Run: headless pygame with SDL's dummy video driver; simulated clock (each Clock.tick advances the game by its frame time, no real sleeping); random seed 0; keys injected as events and as key.get_pressed() state; no mouse input.
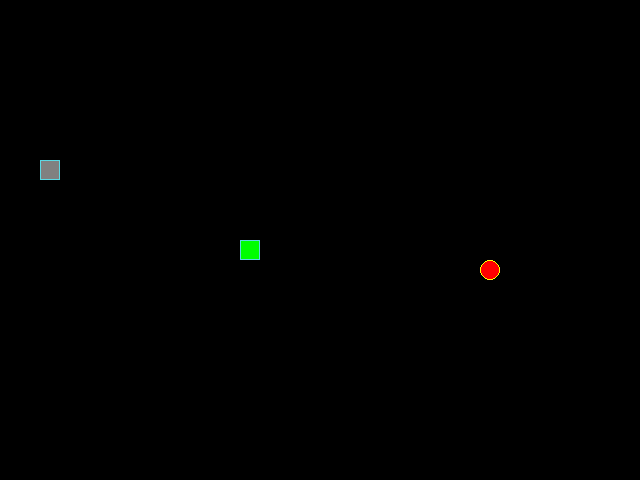
Frame 1 of 4 · flips 1–60 · no input
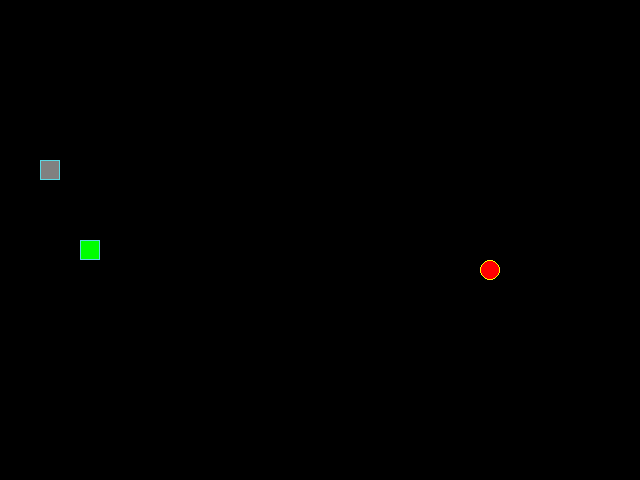
Frame 2 of 4 · flips 61–180 · tapped SPACE, RETURN · held RIGHT (→), D
Frame 3 of 4 · flips 181–300 · held DOWN (↓), S · screen unchanged from frame 2, image omitted
Frame 4 of 4 · flips 301–420 · held LEFT (←), A, UP (↑), W · screen same as frame 1, image omitted

The pygame program that drew these frames:

from random import randint

import pygame

# Инициализация PyGame:
pygame.init()

# Константы для размеров поля и сетки:
SCREEN_WIDTH, SCREEN_HEIGHT = 640, 480
GRID_SIZE = 20
GRID_WIDTH = SCREEN_WIDTH // GRID_SIZE
GRID_HEIGHT = SCREEN_HEIGHT // GRID_SIZE

# Направления движения:
UP = (0, -1)
DOWN = (0, 1)
LEFT = (-1, 0)
RIGHT = (1, 0)

# Цвет фона - черный:
BOARD_BACKGROUND_COLOR = (0, 0, 0)

# Цвет границы ячейки
BORDER_COLOR = (93, 216, 228)

# Цвет яблока
APPLE_COLOR = (255, 0, 0)

# Цвет контура яблока
APPLE_CONTUR_COLOR = (255, 255, 0)

# Цвет змейки
SNAKE_COLOR = (0, 255, 0)

# Цвет камня = серый
GREY = (128, 128, 128)

# Скорость движения змейки:
# SPEED = 7

# Настройка игрового окна:
screen = pygame.display.set_mode((SCREEN_WIDTH, SCREEN_HEIGHT), 0, 32)

# Заголовок окна игрового поля:
pygame.display.set_caption('Змейка')

# Настройка времени:
clock = pygame.time.Clock()


class GameObject:
    """Родительский класс игровых объектов."""

    def __init__(self,
                 body_color=None,
                 position=(SCREEN_WIDTH // 2, SCREEN_HEIGHT // 2)):
        self.position = position
        self.body_color = body_color

    def draw(self):
        """Абстрактный метод, отрисовки объекта на экране."""
        pass


class Apple(GameObject):
    """Игровой объект - яблока."""

    def __init__(self):
        super().__init__(body_color=APPLE_COLOR)
        self.randomize_position()

    def randomize_position(self):
        """Рандомное местоположение яблока"""
        self.position = (
            randint(0, GRID_WIDTH - 1) * GRID_SIZE,
            randint(0, GRID_HEIGHT - 1) * GRID_SIZE
        )

    def draw(self):
        """Отрисовка яблока"""
        x, y = self.position
        radius = GRID_SIZE // 2
        xy = (x + radius, y + radius)
        pygame.draw.circle(screen, self.body_color, xy, radius, radius)
        pygame.draw.circle(screen, APPLE_CONTUR_COLOR, xy, radius, 1)


class Snake(GameObject):
    """Дочерний класс игрового объекта - змейка."""

    def __init__(self, speed=4):
        super().__init__(body_color=SNAKE_COLOR)
        self.length = 1
        self.positions = [self.position]
        self.direction = RIGHT
        self.body_color = SNAKE_COLOR
        self.next_direction = None
        self.last = None
        self.speed = speed

    def update_direction(self):
        """Метод обновления направления после нажатия на кнопку."""
        if self.next_direction:
            self.direction = self.next_direction
            self.next_direction = None

    def move(self):
        """Обновляет позицию змейки."""

        def go_right_through(number: int, screen_wh: int) -> int:
            """Змейка проходит стены насквозь."""
            if number < 0:
                number += screen_wh
            if number >= screen_wh:
                number %= screen_wh
            return number

        head_x, head_y = self.get_head_position()
        direction_x, direction_y = self.direction
        x = go_right_through(head_x + (direction_x * GRID_SIZE), SCREEN_WIDTH)
        y = go_right_through(head_y + (direction_y * GRID_SIZE), SCREEN_HEIGHT)
        self.positions.insert(0, (x, y))
        self.last = self.positions.pop()

    def draw(self):
        """Отрисовка змейки."""
        for position in self.positions[:-1]:
            draw(position=position, color=self.body_color)

        # Отрисовка головы змейки
        draw(position=self.get_head_position(), color=self.body_color)

    def get_head_position(self):
        """Возвращает позицию головы змейки."""
        return self.positions[0]

    def reset(self):
        """Начальное состояние змейки, после столкновения с собой."""
        self.__init__()


class Stone(GameObject):
    """Игровой объект - камень, уменьшает длину змейки на 1."""

    def __init__(self):
        super().__init__(body_color=GREY)
        self.randomize_position()

    def randomize_position(self):
        """Рандомное местоположение яблока."""
        self.position = (
            randint(0, GRID_WIDTH - 1) * GRID_SIZE,
            randint(0, GRID_HEIGHT - 1) * GRID_SIZE
        )

    def draw(self):
        """Отрисовка камня."""
        draw(position=self.position, color=self.body_color)


def handle_keys(game_object):
    """Обрабатывает нажатия клавиш, чтобы изменить направление движения змеи"""
    for event in pygame.event.get():
        if event.type == pygame.QUIT:
            pygame.quit()
            raise SystemExit
        elif event.type == pygame.KEYDOWN:
            if event.key == pygame.K_UP and game_object.direction != DOWN:
                game_object.next_direction = UP
            elif event.key == pygame.K_DOWN and game_object.direction != UP:
                game_object.next_direction = DOWN
            elif event.key == pygame.K_LEFT and game_object.direction != RIGHT:
                game_object.next_direction = LEFT
            elif event.key == pygame.K_RIGHT and game_object.direction != LEFT:
                game_object.next_direction = RIGHT
            elif event.key == pygame.K_EQUALS and game_object.speed < 20:
                game_object.speed += 1
            elif event.key == pygame.K_MINUS and game_object.speed > 1:
                game_object.speed -= 1
            # elif event.key == pygame.K_ESCAPE:
            #     pygame.quit()


def erase_the_unnecessary(coordinates: list) -> None:
    """Затираем не нужное"""
    for coordinate in coordinates:
        last_rect = pygame.Rect(coordinate, (GRID_SIZE, GRID_SIZE))
        pygame.draw.rect(screen, BOARD_BACKGROUND_COLOR, last_rect)


def draw(position, color):
    """Отрисовка."""
    rect = (pygame.Rect(position, (GRID_SIZE, GRID_SIZE)))
    pygame.draw.rect(screen, color, rect)
    pygame.draw.rect(screen, BORDER_COLOR, rect, 1)


def main():
    """Главная функция."""
    # Тут нужно создать экземпляры классов.
    snake = Snake()
    apple = Apple()
    stone = Stone()

    while True:
        clock.tick(snake.speed)
        handle_keys(snake)
        snake.update_direction()
        snake.move()
        snake.draw()
        apple.draw()
        stone.draw()

        # Проверяем есть ли яблоко
        if apple.position in snake.positions:
            apple.__init__()
            snake.positions.append(snake.last)
            snake.draw()
            snake.length += 1
        else:
            # Затирание последнего сегмента
            if snake.last:
                erase_the_unnecessary([snake.last])
        if snake.get_head_position() in snake.positions[1:]:
            erase_the_unnecessary(snake.positions + [snake.last])
            snake.reset()
        if stone.position in snake.positions:
            if snake.length == 1:
                pygame.quit()
            erase_the_unnecessary([snake.positions.pop()])
            snake.draw()
            stone.__init__()
            # stone.draw()

        pygame.display.update()


if __name__ == '__main__':
    main()
